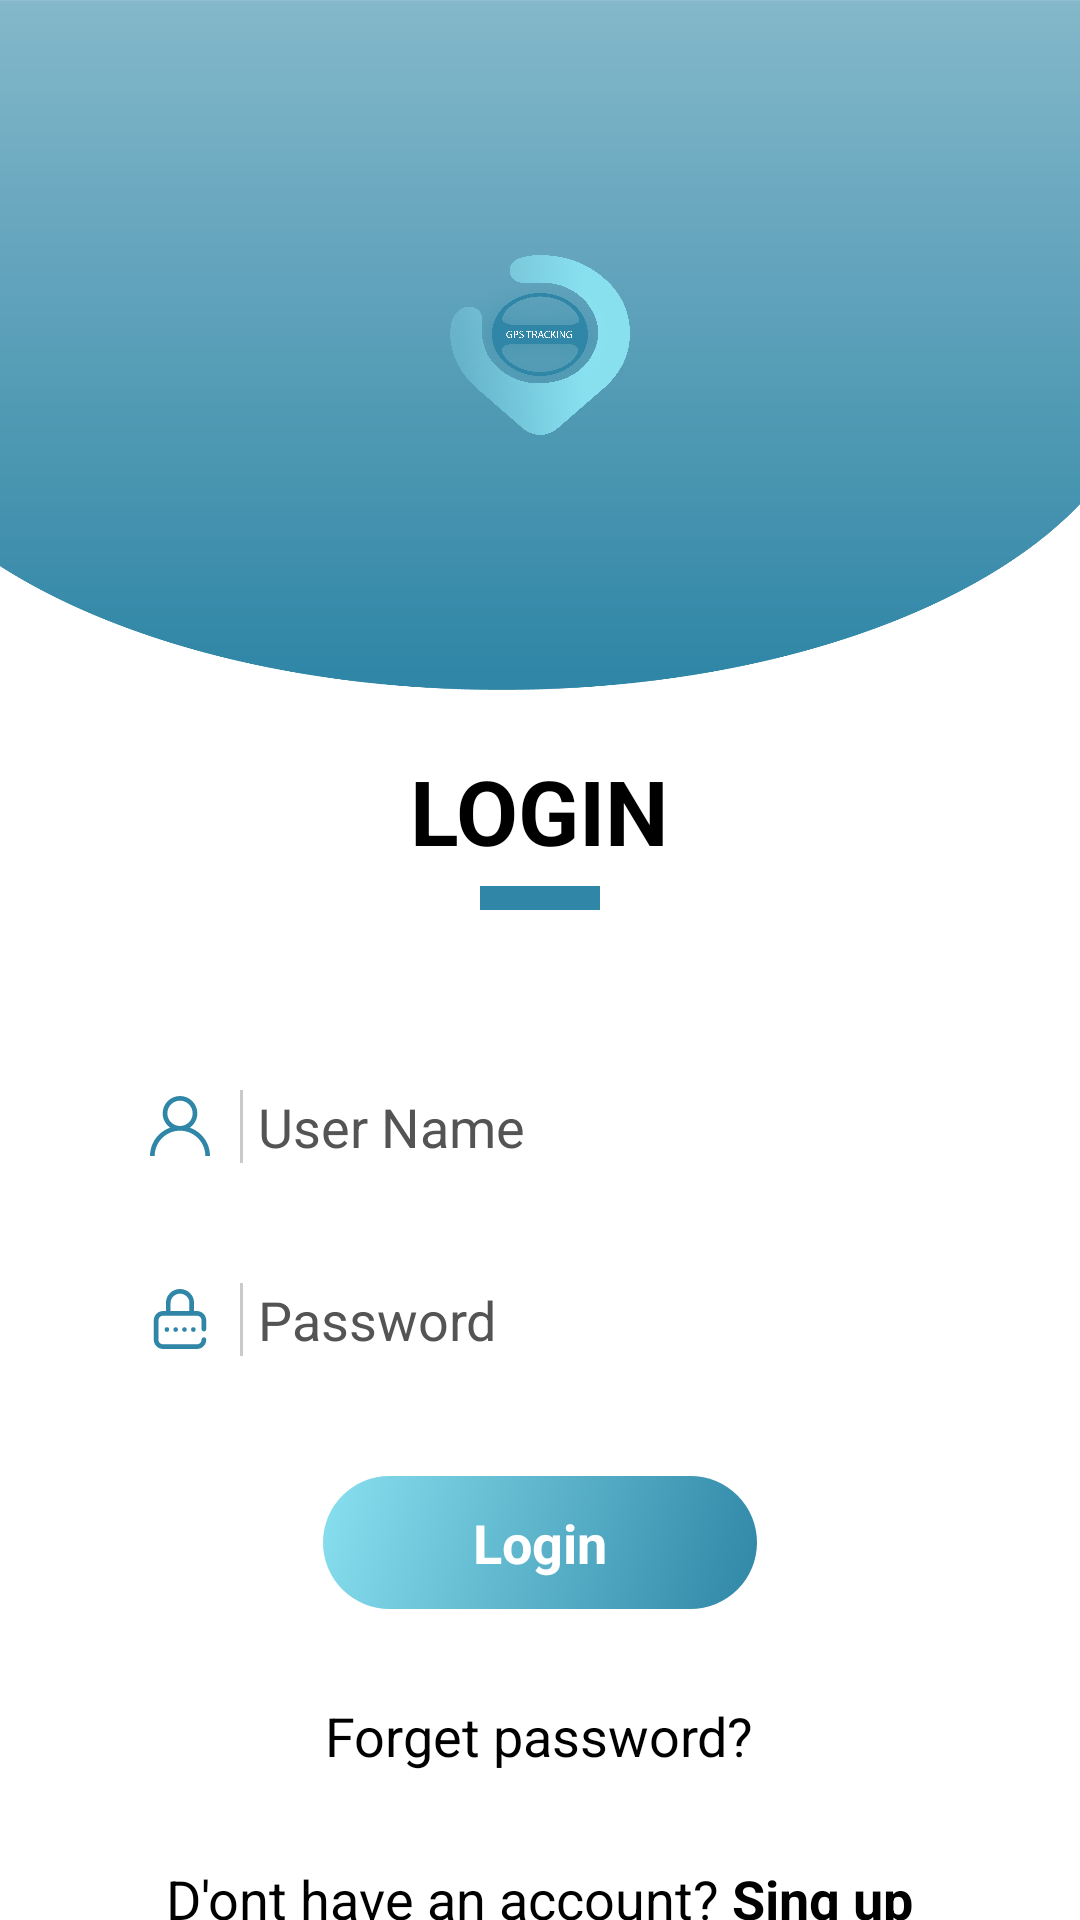

This screen was rendered from an Android layout file. Write that file and the resources it references.
<!-- AndroidManifest.xml: application theme Theme.GPS_App -->
<!-- res/layout/activity_login.xml -->
<?xml version="1.0" encoding="utf-8"?>
<androidx.core.widget.NestedScrollView xmlns:android="http://schemas.android.com/apk/res/android"
    xmlns:tools="http://schemas.android.com/tools"
    android:layout_width="match_parent"
    android:layout_height="match_parent"
    xmlns:app="http://schemas.android.com/apk/res-auto"
    android:background="#00000000"
    app:layout_behavior="@string/appbar_scrolling_view_behavior"
    tools:context=".LoginActivity">


    <LinearLayout
        android:layout_width="match_parent"
        android:layout_height="match_parent"
        android:orientation="vertical">

        <RelativeLayout
            android:layout_width="match_parent"
            android:layout_height="230dp">

            <ImageView
                android:layout_width="match_parent"
                android:layout_height="230dp"
                android:background="@drawable/head" />

            <LinearLayout
                android:id="@+id/linear_layout"
                android:layout_width="100dp"
                android:layout_height="100dp"
                android:layout_centerInParent="true"
                android:background="@drawable/circle_white"
                android:elevation="2dp"
                android:padding="20dp">

                <ImageView
                    android:id="@+id/image_view"
                    android:layout_width="match_parent"
                    android:layout_height="match_parent"
                    android:layout_centerInParent="true"
                    android:background="@drawable/logoluncher" />
            </LinearLayout>

        </RelativeLayout>

        <LinearLayout
            android:layout_width="match_parent"
            android:layout_height="match_parent"
            android:orientation="vertical"
            android:padding="20dp">

            <TextView
                android:layout_width="wrap_content"
                android:layout_height="wrap_content"
                android:layout_gravity="center"
                android:text="Login"
                android:textAllCaps="true"
                android:textColor="@color/black"
                android:textSize="30dp"
                android:textStyle="bold" />

            <View
                android:layout_width="40dp"
                android:layout_height="8dp"
                android:layout_gravity="center"
                android:layout_marginTop="5dp"
                android:background="@color/principale" />

            <LinearLayout
                android:layout_width="match_parent"
                android:layout_height="wrap_content"
                android:layout_marginLeft="10dp"
                android:layout_marginTop="50dp"
                android:layout_marginRight="10dp"
                android:background="@drawable/custom_edit_text"
                android:padding="10dp">

                <ImageView
                    android:layout_width="20dp"
                    android:layout_height="20dp"
                    android:layout_gravity="center_vertical"
                    android:layout_marginLeft="10dp"
                    android:background="@drawable/ic_user" />

                <View
                    android:layout_width="1dp"
                    android:layout_height="match_parent"
                    android:layout_marginLeft="10dp"
                    android:layout_marginRight="5dp"
                    android:background="#CACACA" />

                <EditText
                    android:id="@+id/et_username"
                    android:layout_width="match_parent"
                    android:layout_height="wrap_content"
                    android:background="@android:color/transparent"
                    android:hint="User Name"
                    android:inputType="textEmailAddress"
                    android:textColor="@color/black"
                    android:textColorHint="@color/gris"></EditText>

            </LinearLayout>

            <LinearLayout
                android:layout_width="match_parent"
                android:layout_height="wrap_content"
                android:layout_marginLeft="10dp"
                android:layout_marginTop="20dp"
                android:layout_marginRight="10dp"
                android:background="@drawable/custom_edit_text"
                android:padding="10dp">

                <ImageView
                    android:layout_width="20dp"
                    android:layout_height="20dp"
                    android:layout_gravity="center_vertical"
                    android:layout_marginLeft="10dp"
                    android:background="@drawable/ic_password" />

                <View
                    android:layout_width="1dp"
                    android:layout_height="match_parent"
                    android:layout_marginLeft="10dp"
                    android:layout_marginRight="5dp"
                    android:background="#CACACA" />

                <EditText
                    android:layout_width="match_parent"
                    android:layout_height="wrap_content"
                    android:background="@android:color/transparent"
                    android:hint="Password"
                    android:id="@+id/et_password"
                    android:inputType="textPassword"
                    android:textColor="@color/black"
                    android:textColorHint="@color/gris"></EditText>

            </LinearLayout>


            <TextView
                android:id="@+id/signin"
                android:layout_width="wrap_content"
                android:layout_height="wrap_content"
                android:layout_gravity="center"
                android:layout_marginTop="30dp"
                android:background="@drawable/gradient_row_bg"
                android:paddingLeft="50dp"
                android:paddingTop="10dp"
                android:paddingRight="50dp"
                android:paddingBottom="10dp"
                android:text="Login"
                android:textColor="@color/white"
                android:textSize="18dp"
                android:textStyle="bold" />

            <TextView
                android:id="@+id/button_forgot_password"
                android:layout_width="wrap_content"
                android:layout_height="wrap_content"
                android:layout_gravity="center"
                android:paddingTop="30dp"
                android:text="Forget password?"
                android:textColor="@color/black"
                android:textSize="18dp"
                android:textStyle="normal" />
            <LinearLayout
                android:layout_width="wrap_content"
                android:layout_height="wrap_content"
                android:orientation="horizontal"
                android:layout_gravity="center">

                <TextView
                    android:layout_width="wrap_content"
                    android:layout_height="wrap_content"
                    android:layout_gravity="center"
                    android:paddingTop="30dp"
                    android:text="D'ont have an account? "
                    android:textColor="@color/black"
                    android:textSize="18dp"
                    android:textStyle="normal" />
                <TextView
                    android:id="@+id/signup"
                    android:layout_width="wrap_content"
                    android:layout_height="wrap_content"
                    android:layout_gravity="center"
                    android:paddingTop="30dp"
                    android:text="Sing up"
                    android:textColor="@color/black"
                    android:textSize="18dp"
                    android:textStyle="bold" /></LinearLayout>


        </LinearLayout>

    </LinearLayout>
</androidx.core.widget.NestedScrollView>
<!-- resources referenced by this layout -->
<resources>
  <color name="black">#FF000000</color>
  <color name="gris">#555454</color>
  <color name="principale">#FF2F86A6</color>
  <color name="white">#FFFFFFFF</color>
  <!-- drawable gradient_row_bg (drawable) -->
  <shape xmlns:android="http://schemas.android.com/apk/res/android"
      android:shape="rectangle">
      <gradient
          android:angle="135"
          android:endColor="@color/couleur"
          android:startColor="@color/principale" />
      <corners android:radius="30dp" />
      
  </shape>
  <!-- drawable head: png bitmap (drawable, 30935 bytes) -->
  <!-- drawable ic_password (drawable) -->
  <vector xmlns:android="http://schemas.android.com/apk/res/android"
      android:width="512dp"
      android:height="512dp"
      android:viewportWidth="512"
      android:viewportHeight="512">
      <path
          android:fillColor="@color/principale"
          android:pathData="M370,346m-20,0a20,20 0,1 1,40 0a20,20 0,1 1,-40 0" />
      <path
          android:fillColor="@color/principale"
          android:pathData="M460,362c11.046,0 20,-8.954 20,-20v-74c0,-44.112 -35.888,-80 -80,-80h-24.037v-70.534C375.963,52.695 322.131,0 255.963,0s-120,52.695 -120,117.466V188H112c-44.112,0 -80,35.888 -80,80v164c0,44.112 35.888,80 80,80h288c44.112,0 80,-35.888 80,-80c0,-11.046 -8.954,-20 -20,-20c-11.046,0 -20,8.954 -20,20c0,22.056 -17.944,40 -40,40H112c-22.056,0 -40,-17.944 -40,-40V268c0,-22.056 17.944,-40 40,-40h288c22.056,0 40,17.944 40,40v74C440,353.046 448.954,362 460,362zM335.963,188h-160v-70.534c0,-42.715 35.888,-77.466 80,-77.466s80,34.751 80,77.466V188z" />
      <path
          android:fillColor="@color/principale"
          android:pathData="M219,346m-20,0a20,20 0,1 1,40 0a20,20 0,1 1,-40 0" />
      <path
          android:fillColor="@color/principale"
          android:pathData="M144,346m-20,0a20,20 0,1 1,40 0a20,20 0,1 1,-40 0" />
      <path
          android:fillColor="@color/principale"
          android:pathData="M294,346m-20,0a20,20 0,1 1,40 0a20,20 0,1 1,-40 0" />
  </vector>
  <!-- drawable ic_user (drawable) -->
  <vector xmlns:android="http://schemas.android.com/apk/res/android"
      android:width="512dp"
      android:height="512dp"
      android:viewportWidth="512"
      android:viewportHeight="512">
      <path
          android:fillColor="@color/principale"
          android:pathData="M437.02,330.98c-27.883,-27.882 -61.071,-48.523 -97.281,-61.018C378.521,243.251 404,198.548 404,148C404,66.393 337.607,0 256,0S108,66.393 108,148c0,50.548 25.479,95.251 64.262,121.962c-36.21,12.495 -69.398,33.136 -97.281,61.018C26.629,379.333 0,443.62 0,512h40c0,-119.103 96.897,-216 216,-216s216,96.897 216,216h40C512,443.62 485.371,379.333 437.02,330.98zM256,256c-59.551,0 -108,-48.448 -108,-108S196.449,40 256,40c59.551,0 108,48.448 108,108S315.551,256 256,256z" />
  </vector>
  <!-- drawable logoluncher: png bitmap (drawable-v24, 135642 bytes) -->
  <style name="Theme.GPS_App" parent="Theme.MaterialComponents.DayNight.NoActionBar">
          
          <item name="colorPrimary">@color/purple_500</item>
          <item name="colorPrimaryVariant">@color/purple_700</item>
          <item name="colorOnPrimary">@color/white</item>
          
          <item name="colorSecondary">@color/teal_200</item>
          <item name="colorSecondaryVariant">@color/teal_700</item>
          <item name="colorOnSecondary">@color/black</item>
          
          <item name="android:statusBarColor" tools:targetApi="l">?attr/colorPrimaryVariant</item>
          
      </style>
  <color name="couleur"> #ff88E0EF</color>
  <color name="purple_500">#FF6200EE</color>
  <color name="purple_700">#FF3700B3</color>
  <color name="teal_200">#FF03DAC5</color>
  <color name="teal_700">#FF018786</color>
</resources>
